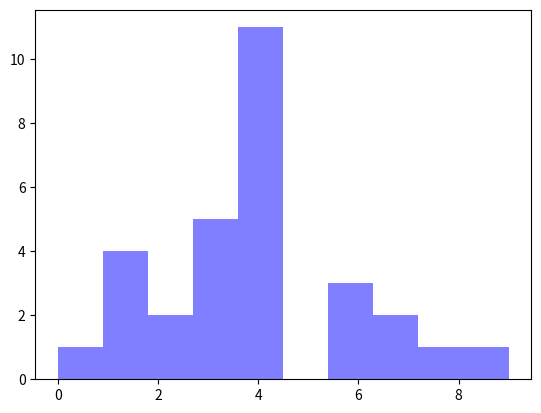

Python code for this plot: (Note: this script raises an exception after producing the figure.)
import pandas as pd
import numpy as np
import matplotlib.pyplot as plt
import matplotlib.mlab as mlab

def histPlot(data):
    mu = np.mean(data) # mean of distribution
    sigma = np.std(data) # standard deviation of distribution
    num_bins = 10
    # the histogram of the data
    n, bins, patches = plt.hist(data, num_bins, facecolor='blue', alpha=0.5)
    # plt.xlim(0.0, 3)
    # plt.ylim(0.0, 5)
    # add a 'best fit' line
    y = mlab.normpdf(bins, mu, sigma)
    plt.plot(bins, y, 'b-')


    plt.xlabel('number of agent consulted')
    plt.ylabel('PDF')
    plt.legend(loc='upper right')
    plt.show()
    plt.clf()


if __name__ == '__main__':
	num_agent=[3, 8, 3, 4, 4, 4, 1, 4, 7, 3, 4, 1, 4, 4, 6, 6, 3, 1, 4, 2, 7, 1, 9, 4, 4, 4, 0, 3, 6, 2]
	histPlot(num_agent)